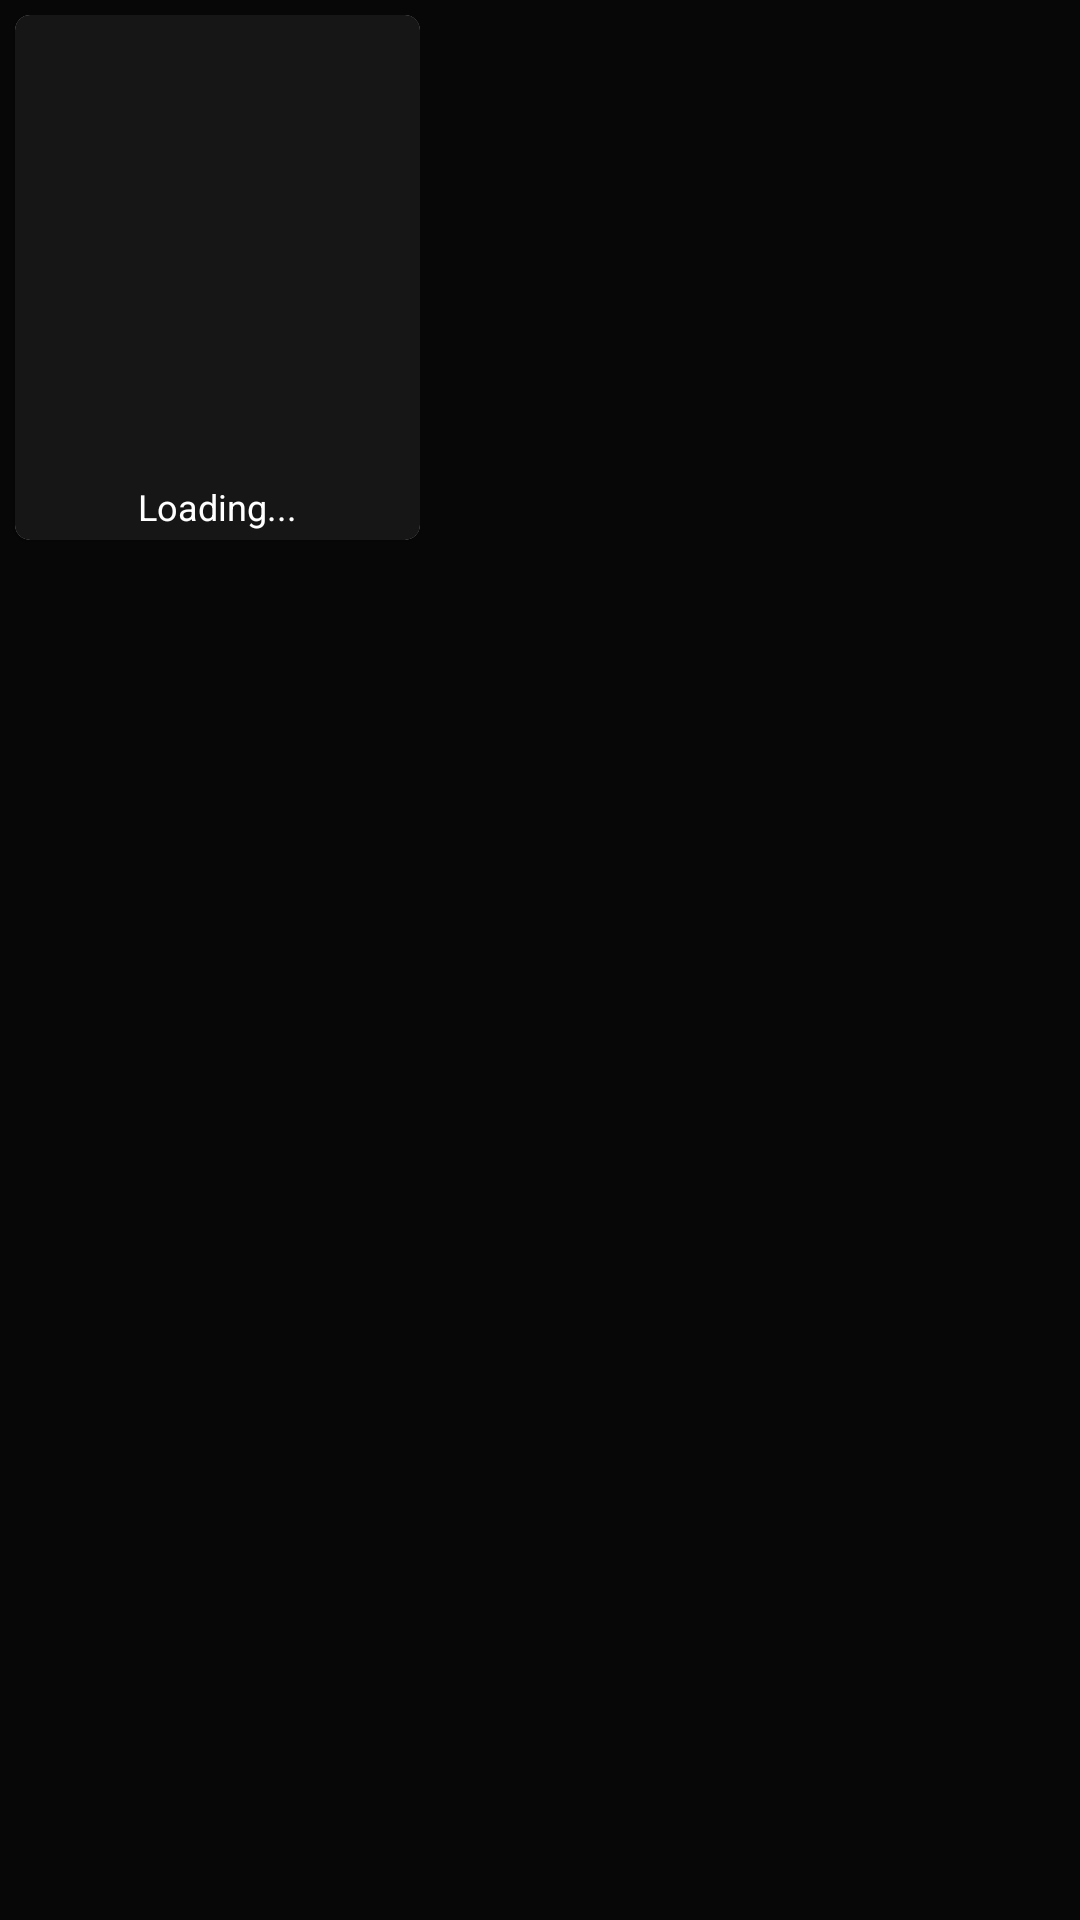

Write the Android layout XML for this screen, with the resource values it uses.
<!-- AndroidManifest.xml: application theme AppTheme -->
<!-- res/layout/common_grid_recycler_singe_item.xml -->
<?xml version="1.0" encoding="utf-8"?>
<FrameLayout xmlns:android="http://schemas.android.com/apk/res/android"
    android:layout_width="wrap_content"
    android:layout_height="wrap_content"
    android:background="@color/blackColor"
    xmlns:app="http://schemas.android.com/apk/res-auto">

    <androidx.cardview.widget.CardView
        android:id="@+id/common_grid_cardView_id"
        app:cardCornerRadius="5dp"
        android:layout_margin="5dp"
        android:elevation="1dp"
        android:background="@color/recycler_color"
        android:layout_width="wrap_content"
        android:layout_height="wrap_content" >

        <RelativeLayout
            android:layout_gravity="center"
            android:background="@color/recycler_color"
            android:layout_width="135dp"
            android:layout_height="175dp" >

            <ImageView
                android:id="@+id/commonGridBannerId"
                android:layout_width="match_parent"
                android:layout_height="150dp"
                android:layout_alignParentTop="true"
                android:elevation="10dp"
                android:scaleType="fitXY" />

            <TextView
                android:id="@+id/commonGridTitleId"
                android:layout_width="wrap_content"
                android:layout_height="wrap_content"
                android:text="Loading..."
                android:scaleType="fitXY"
                android:layout_alignParentBottom="true"
                android:layout_centerHorizontal="true"
                android:textSize="12sp"
                android:padding="3dp"
                android:textColor="@color/whiteColor" />

        </RelativeLayout>

        <RelativeLayout
            android:paddingRight="15dp"
            android:paddingBottom="0dp"
            android:layout_width="132dp"
            android:layout_height="150dp" >

            <ImageView
                android:layout_width="25dp"
                android:layout_height="25dp"
                android:src="@drawable/video_play"
                android:layout_alignParentBottom="true"
                android:layout_alignParentRight="true" />

        </RelativeLayout>


    </androidx.cardview.widget.CardView>

</FrameLayout>
<!-- resources referenced by this layout -->
<resources>
  <color name="blackColor">#F8000000</color>
  <color name="recycler_color">#161616</color>
  <color name="whiteColor">#fff</color>
  <style name="AppTheme" parent="Theme.AppCompat.DayNight.DarkActionBar">
          
          <item name="colorPrimary">@color/titlecolor</item>
          <item name="colorPrimaryDark">@color/colorPrimaryDark</item>
          <item name="colorAccent">@color/colorAccent</item>
  
      </style>
  <color name="titlecolor">#5C0101</color>
  <color name="colorPrimaryDark">#000000</color>
  <color name="colorAccent">#D81B60</color>
</resources>
